The GitHub repository CesarMVergara/Lung-Sounds-Classification contains a labelled image folder "OfficialSpectrogramsMelAUG" with 4 categories: crackle, crackle and wheeze, normal, wheeze. Examples follow, each with its label.

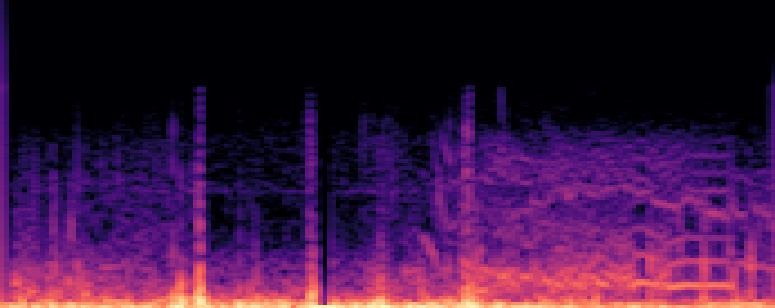
Label: crackle and wheeze

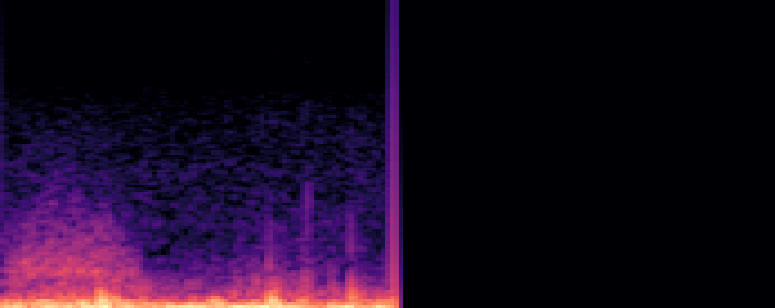
Label: normal

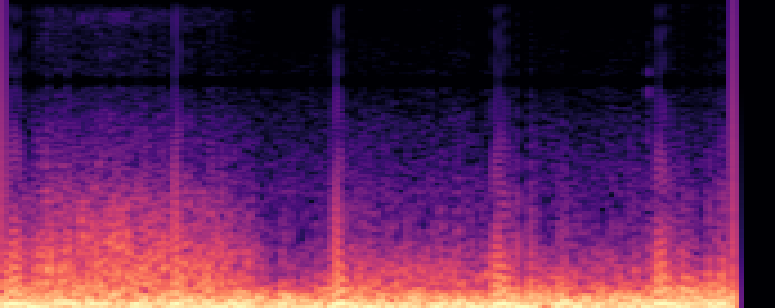
Label: normal

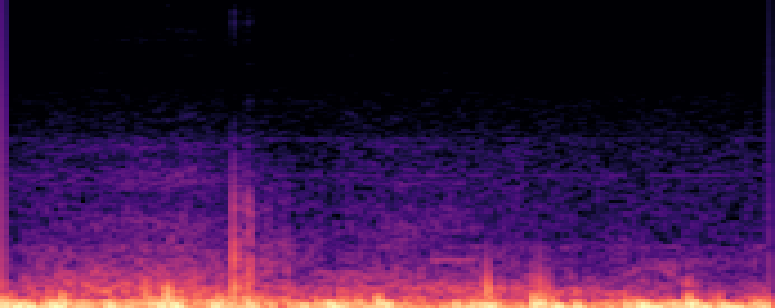
Label: crackle

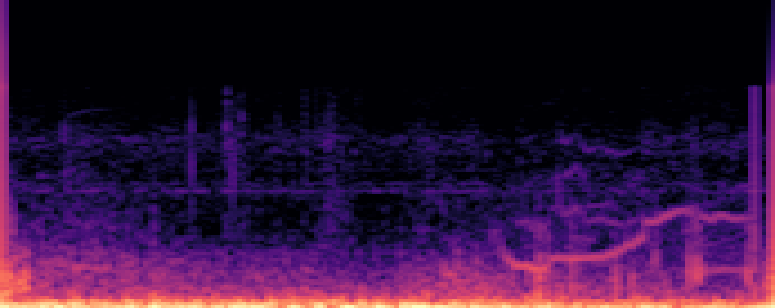
Label: crackle and wheeze

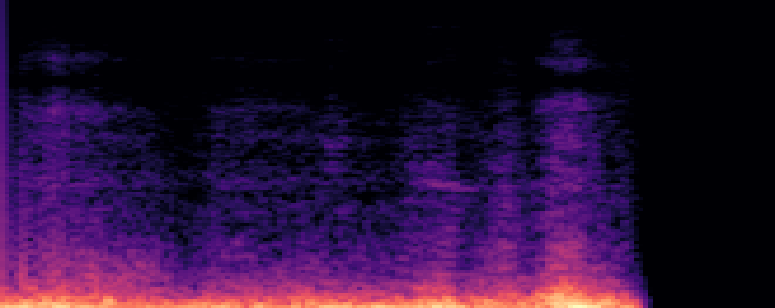
Label: wheeze
